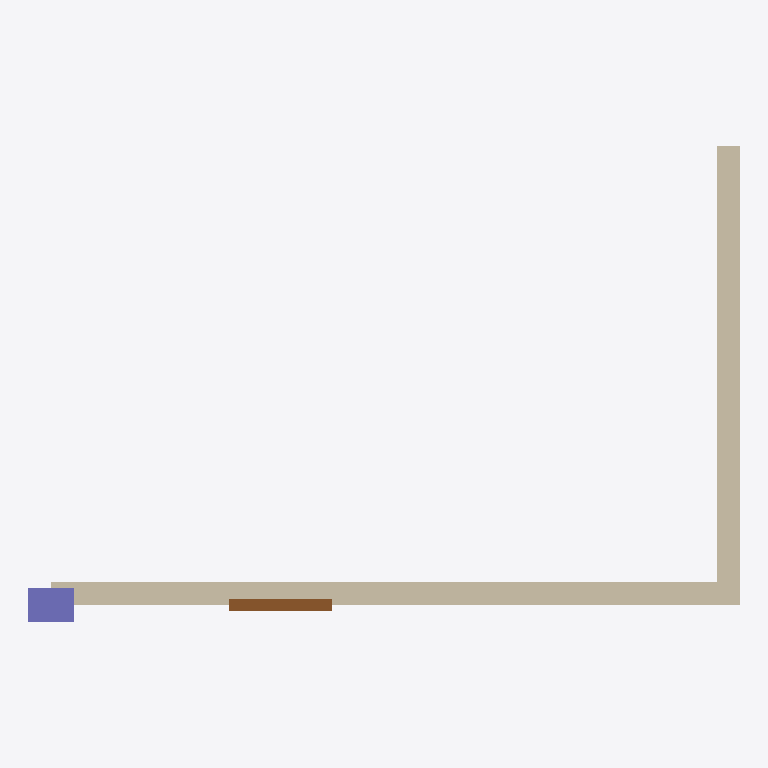
Plan cut of the same IFC building model at storey 'L0' (level 0.00 m, cut at 1.40 m), seen from above with north up, elements coloured by IFC class (only those large enough to see are counted): 2 walls (beige), 1 column (violet), 1 door (brown). Cut surfaces are drawn darker.
Extent 6.2 m × 4.2 m × 6.0 m (x, y, z). Storeys (2): L0 at 0.00 m; L1 at 3.00 m. Elements (6): 4 IfcWall, 1 IfcColumn, 1 IfcDoor.

HEADER;
FILE_DESCRIPTION(('ViewDefinition[DesignTransferView]'),'2;1');
FILE_NAME('/dev/null','2026-10-23T08:51:13+00:00',(''),(''),'IfcOpenShell 0.9.0.post1','IfcOpenShell 0.9.0.post1','Nobody');
FILE_SCHEMA(('IFC4'));
ENDSEC;
DATA;
#1=IFCPROJECT('3vAyL9aR14HgnFMQxoTYAV',$,'Mm test',$,$,$,$,(#10),#5);
#12=IFCSITE('2e8_nqTATDxg_BIyWezdSc',$,'S',$,$,$,$,$,$,$,$,$,$,$);
#13=IFCBUILDING('0TyoyOmgnFf8ONh9duIejf',$,'B',$,$,$,$,$,$,$,$,$);
#16=IFCBUILDINGSTOREY('33IsvwEFj3kwlKaVXt3_hM',$,'L0',$,$,$,$,$,$,0.0);
#18=IFCBUILDINGSTOREY('05t1resDHDXfxJ6wf911nv',$,'L1',$,$,$,$,$,$,3000.0);
#19=IFCWALL('0BDgJa2CzDXAFNlC0iQ1_X',$,'W',$,$,#41,#30,$,$);
#42=IFCWALL('2jvf18ljP9dfCWwhdbskp_',$,'W',$,$,#63,#53,$,$);
#109=IFCCOLUMN('2VnTrH0nH2ug0lJUSN7yXi',$,'C',$,$,#128,#118,$,$);
#129=IFCDOOR('02YL6LbKn7g8$CpFloCgsQ',$,'D',$,$,#148,#138,$,2100.0,900.0,$,$,$);
ENDSEC;
